Run: headless pygame with SDL's dummy video driver; simulated clock (each Clock.tick advances the game by its frame time, no real sleeping); random seed 0; keys injected as events and as key.get_pressed() state; no mouse input.
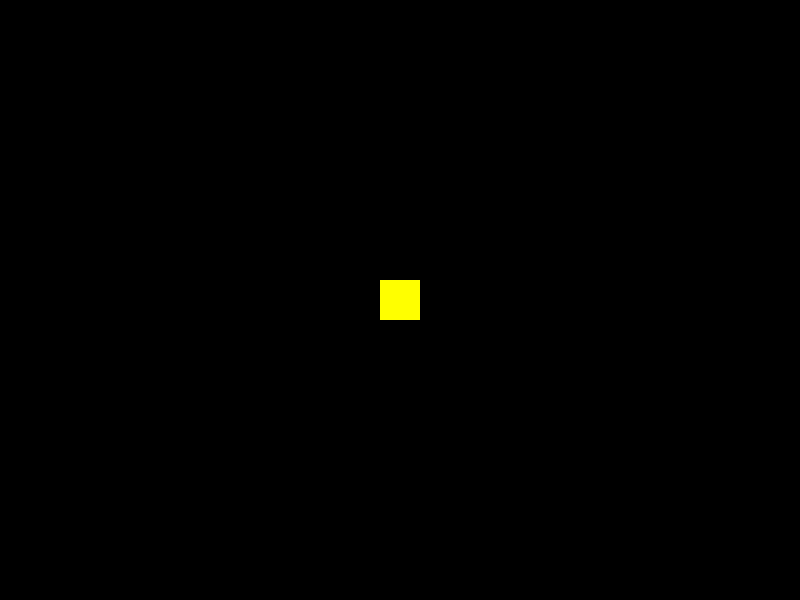
Frame 1 of 4 · flips 1–60 · no input
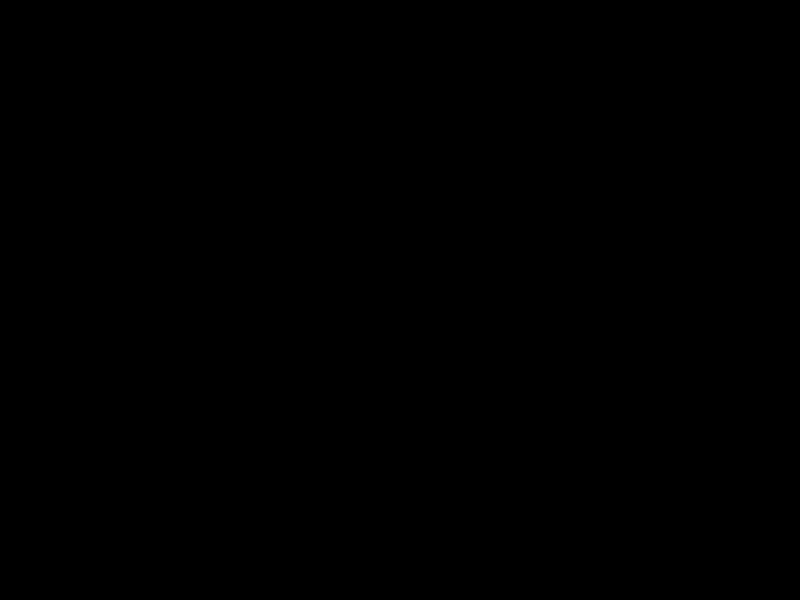
Frame 2 of 4 · flips 61–180 · tapped SPACE, RETURN · held RIGHT (→), D
Frame 3 of 4 · flips 181–300 · held DOWN (↓), S · screen unchanged from frame 2, image omitted
Frame 4 of 4 · flips 301–420 · held LEFT (←), A, UP (↑), W · screen same as frame 1, image omitted

The pygame program that drew these frames:

# Tank Battle Game
# by Jules

import pygame

def main():
    """Main game function"""
    pygame.init()

    # Screen dimensions
    screen_width = 800
    screen_height = 600
    screen = pygame.display.set_mode((screen_width, screen_height))
    pygame.display.set_caption("Tank Battle")

    # Tank properties
    tank_width = 40
    tank_height = 40
    tank_x = (screen_width - tank_width) / 2
    tank_y = (screen_height - tank_height) / 2
    tank_speed = 5
    tank_color = (255, 255, 0)  # Yellow

    # Game loop
    running = True
    while running:
        for event in pygame.event.get():
            if event.type == pygame.QUIT:
                running = False

        # Key presses for movement
        keys = pygame.key.get_pressed()
        if keys[pygame.K_w]:
            tank_y -= tank_speed
        if keys[pygame.K_s]:
            tank_y += tank_speed
        if keys[pygame.K_a]:
            tank_x -= tank_speed
        if keys[pygame.K_d]:
            tank_x += tank_speed

        # Drawing
        screen.fill((0, 0, 0))  # Black background

        # Draw player tank
        pygame.draw.rect(screen, tank_color, (tank_x, tank_y, tank_width, tank_height))

        # Update the display
        pygame.display.flip()

    pygame.quit()

if __name__ == '__main__':
    main()
